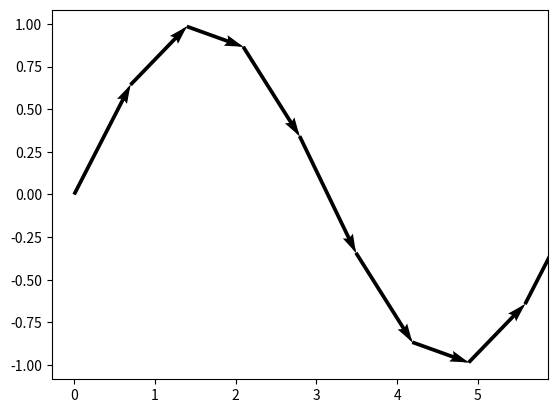

Python code for this plot:
import numpy as np
import matplotlib.pyplot as plt

x = np.linspace(0, 2*np.pi, 10)
y = np.sin(x)

plt.figure()
plt.quiver(x[:-1], y[:-1], x[1:]-x[:-1], y[1:]-y[:-1], scale_units='xy', angles='xy', scale=1)
plt.show()
plt.quiver(x[:-1], y[:-1], x[1:]-x[:-1], y[1:]-y[:-1], scale_units='xy', angles='xy', scale=1,width = 0.002)
plt.show()